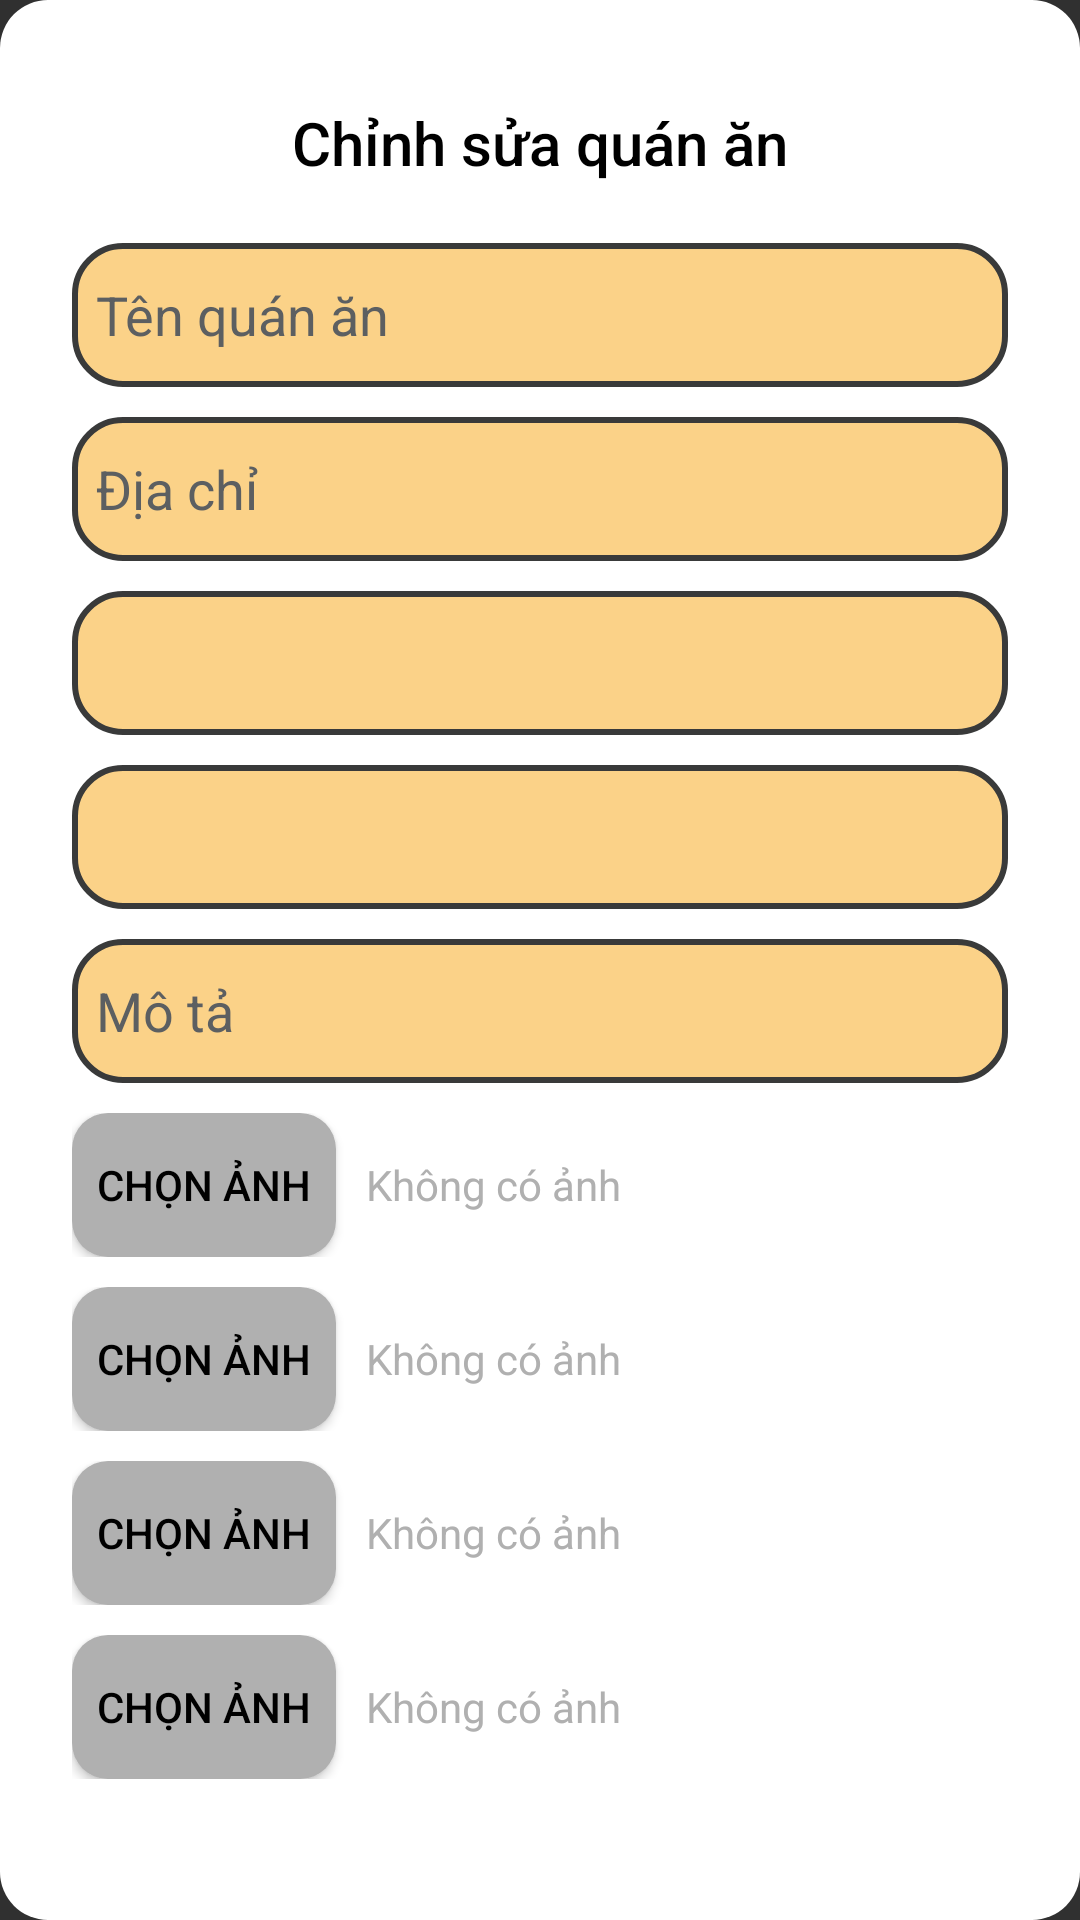

Layout XML and referenced resources for this Android screen:
<!-- AndroidManifest.xml: application theme Theme.Pandora -->
<!-- res/layout/dialog_update_restaurant_admin.xml -->
<LinearLayout xmlns:android="http://schemas.android.com/apk/res/android"
    android:layout_width="match_parent"
    android:layout_height="wrap_content"
    android:orientation="vertical"
    android:padding="24dp"
    android:background="@drawable/dialog_background"
    android:gravity="center_horizontal">

    
    <TextView
        android:id="@+id/titleAlert"
        android:layout_width="match_parent"
        android:layout_height="wrap_content"
        android:text="@string/editRestaurant"
        android:textSize="20sp"
        android:textColor="@color/black"
        android:fontFamily="sans-serif-medium"
        android:gravity="center"
        android:layout_marginTop="10dp"
        android:layout_marginBottom="20dp" />

    
    <EditText
        android:id="@+id/updateName"
        android:layout_width="match_parent"
        android:layout_height="wrap_content"
        android:inputType="textCapWords"
        android:background="@drawable/rounded_edit"
        android:hint="@string/nameRestaurant"
        android:layout_marginBottom="10dp"
        android:minHeight="48dp"
        android:textColor="@color/black"
        android:textColorHint="@color/material_dynamic_neutral40" />

    <EditText
        android:id="@+id/updateAddress"
        android:layout_width="match_parent"
        android:layout_height="wrap_content"
        android:inputType="textCapSentences"
        android:background="@drawable/rounded_edit"
        android:hint="@string/adress"
        android:layout_marginBottom="10dp"
        android:minHeight="48dp"
        android:textColor="@color/black"
        android:textColorHint="@color/material_dynamic_neutral40" />

    
    <Spinner
        android:id="@+id/updateLocation"
        android:background="@drawable/rounded_edit"
        android:textColor="@color/black"
        android:layout_marginBottom="10dp"
        android:autofillHints="Chọn thành phố"
        android:minHeight="48dp"

        android:layout_width="match_parent"
        android:layout_height="wrap_content">
    </Spinner>
    
    <Spinner
        android:id="@+id/updateRoleRestaurant"
        android:background="@drawable/rounded_edit"
        android:textColor="@color/black"
        android:layout_marginBottom="10dp"
        android:minHeight="48dp"
        android:autofillHints="Chọn loại quán"
        android:layout_width="match_parent"
        android:layout_height="wrap_content">


    </Spinner>


    

    <EditText
        android:id="@+id/updateDescription"
        android:layout_width="match_parent"
        android:layout_height="wrap_content"
        android:layout_marginBottom="10dp"
        android:background="@drawable/rounded_edit"
        android:ems="10"
        android:hint="@string/des"
        android:inputType="textMultiLine"
        android:minHeight="48dp"
        android:textColor="@color/black"
        android:textColorHint="@color/material_dynamic_neutral40" />

    <LinearLayout
        android:layout_width="wrap_content"
        android:layout_height="wrap_content"
        android:layout_marginBottom="10dp"
        android:orientation="horizontal"
        android:layout_gravity="start"
        android:gravity="center_vertical">

        <Button
            android:id="@+id/btnChooseImage"
            android:layout_width="wrap_content"
            android:layout_height="wrap_content"
            android:layout_marginEnd="10dp"
            android:background="@drawable/item_admin_background"
            android:text="@string/chooseImage"
            android:textColor="@color/black" />

        <TextView
            android:id="@+id/textImage"
            android:layout_width="wrap_content"
            android:layout_height="wrap_content"
            android:textColor="@color/black"
            android:hint="@string/nothingThere"
            android:textColorHint="@color/gray"
            android:background="@color/white"/>
    </LinearLayout>

    <LinearLayout
        android:layout_width="wrap_content"
        android:layout_height="wrap_content"
        android:layout_marginBottom="10dp"
        android:orientation="horizontal"
        android:layout_gravity="start"
        android:gravity="center_vertical">

        <Button
            android:id="@+id/btnChooseImage1"
            android:layout_width="wrap_content"
            android:layout_height="wrap_content"
            android:layout_marginEnd="10dp"
            android:background="@drawable/item_admin_background"
            android:text="@string/chooseImage"
            android:textColor="@color/black" />

        <TextView
            android:id="@+id/textImage1"
            android:layout_width="wrap_content"
            android:layout_height="wrap_content"
            android:textColor="@color/black"
            android:hint="@string/nothingThere"
            android:textColorHint="@color/gray"
            android:background="@color/white"/>
    </LinearLayout>

    <LinearLayout
        android:layout_width="wrap_content"
        android:layout_height="wrap_content"
        android:layout_marginBottom="10dp"
        android:orientation="horizontal"
        android:layout_gravity="start"
        android:gravity="center_vertical">

        <Button
            android:id="@+id/btnChooseImage2"
            android:layout_width="wrap_content"
            android:layout_height="wrap_content"
            android:layout_marginEnd="10dp"
            android:background="@drawable/item_admin_background"
            android:text="@string/chooseImage"
            android:textColor="@color/black" />

        <TextView
            android:id="@+id/textImage2"
            android:layout_width="wrap_content"
            android:layout_height="wrap_content"
            android:textColor="@color/black"
            android:hint="@string/nothingThere"
            android:textColorHint="@color/gray"
            android:background="@color/white"/>
    </LinearLayout>

    <LinearLayout
        android:layout_width="wrap_content"
        android:layout_height="wrap_content"
        android:layout_marginBottom="10dp"
        android:orientation="horizontal"
        android:layout_gravity="start"
        android:gravity="center_vertical">

        <Button
            android:id="@+id/btnChooseImage3"
            android:layout_width="wrap_content"
            android:layout_height="wrap_content"
            android:layout_marginEnd="10dp"
            android:background="@drawable/item_admin_background"
            android:text="@string/chooseImage"
            android:textColor="@color/black" />

        <TextView
            android:id="@+id/textImage3"
            android:layout_width="wrap_content"
            android:layout_height="wrap_content"
            android:textColor="@color/black"
            android:hint="@string/nothingThere"
            android:textColorHint="@color/gray"
            android:background="@color/white"/>
    </LinearLayout>

    <TextView
        android:id="@+id/deleteType"
        android:layout_width="wrap_content"
        android:layout_height="wrap_content"
        android:text="@string/deleteRestaurant"
        android:textColor="@color/red"
        android:textSize="18sp"
        android:layout_marginTop="10dp"/>

    <LinearLayout
        android:layout_width="wrap_content"
        android:layout_height="wrap_content"
        android:layout_marginBottom="10dp"
        android:orientation="horizontal"
        android:layout_gravity="start"
        android:gravity="center_vertical"/>

    
    <LinearLayout
        android:layout_width="match_parent"
        android:layout_height="wrap_content"
        android:layout_marginTop="10dp"
        android:gravity="center"
        android:orientation="horizontal">

        <Button
            android:id="@+id/btnSave"
            android:layout_width="0dp"
            android:layout_height="wrap_content"
            android:layout_marginEnd="8dp"
            android:layout_weight="1"
            android:background="@drawable/button_primary"
            android:text="@string/save"
            android:textColor="@color/white"
            android:textSize="16sp" />

        <Button
            android:id="@+id/btnDismiss"
            android:layout_width="0dp"
            android:layout_height="wrap_content"
            android:layout_marginStart="8dp"
            android:layout_weight="1"
            android:background="@drawable/button_primary"
            android:text="@string/cancel"
            android:textColor="@color/white"
            android:textSize="16sp" />
    </LinearLayout>
</LinearLayout>
<!-- resources referenced by this layout -->
<resources>
  <color name="black">#000000</color>
  <color name="gray">#B0B0B0</color>
  <color name="red">#FF4545</color>
  <color name="white">#FFFFFF</color>
  <!-- drawable button_primary (drawable) -->
  <selector xmlns:android="http://schemas.android.com/apk/res/android">
      <item android:state_pressed="true" android:drawable="@drawable/rounded_press_button" />
      <item android:drawable="@drawable/rounded_button" />
  </selector>
  <!-- drawable dialog_background (drawable) -->
  <shape xmlns:android="http://schemas.android.com/apk/res/android">
      <solid android:color="@color/white" />
      <corners android:radius="16dp" />
      <padding android:left="10dp" android:right="10dp" android:top="10dp" android:bottom="10dp" />
  </shape>
  <!-- drawable item_admin_background (drawable) -->
  <shape xmlns:android="http://schemas.android.com/apk/res/android">
      <solid android:color="@color/gray"/>
      <corners android:radius="12dp"/>
      <padding
          android:left="8dp"
          android:top="8dp"
          android:right="8dp"
          android:bottom="8dp" />
  </shape>
  <!-- drawable rounded_edit (drawable) -->
  <shape xmlns:android="http://schemas.android.com/apk/res/android">
      <gradient android:startColor="#FBD288"
      android:angle="360"
      android:endColor="#FBD288"/> 
      <corners android:radius="16dp" /> 
      <stroke android:width="2dp" android:color="#393A3A" /> 
      <padding android:left="8dp" android:right="8dp" android:top="4dp" android:bottom="4dp" />
  </shape>
  <string name="adress">Địa chỉ</string>
  <string name="cancel">Hủy</string>
  <string name="chooseImage">Chọn ảnh</string>
  <string name="deleteRestaurant">Xóa quán ăn</string>
  <string name="des">Mô tả</string>
  <string name="editRestaurant">Chỉnh sửa quán ăn</string>
  <string name="nameRestaurant">Tên quán ăn</string>
  <string name="nothingThere">Không có ảnh</string>
  <string name="save">Lưu</string>
  <style name="Theme.Pandora" parent="Base.Theme.Pandora" />
  <!-- drawable rounded_press_button (drawable) -->
  <shape xmlns:android="http://schemas.android.com/apk/res/android">
      <solid android:color="@color/gradientEnd" />
      <corners android:radius="20dp" />
  </shape>
  <!-- drawable rounded_button (drawable) -->
  <shape xmlns:android="http://schemas.android.com/apk/res/android">
      <gradient
          android:startColor="@color/softYellow"
          android:endColor="@color/red"/>
      <corners android:radius="20dp" />
  </shape>
  <style name="Base.Theme.Pandora" parent="Theme.AppCompat.NoActionBar">
          
          
          <item name="android:statusBarColor">@color/lavender_light</item>
          <item name="android:windowLightStatusBar">true</item>
      </style>
  <color name="gradientEnd">#FFD54F</color>
  <color name="softYellow">#FA8527</color>
  <color name="lavender_light">#E6E6F6</color>
</resources>
